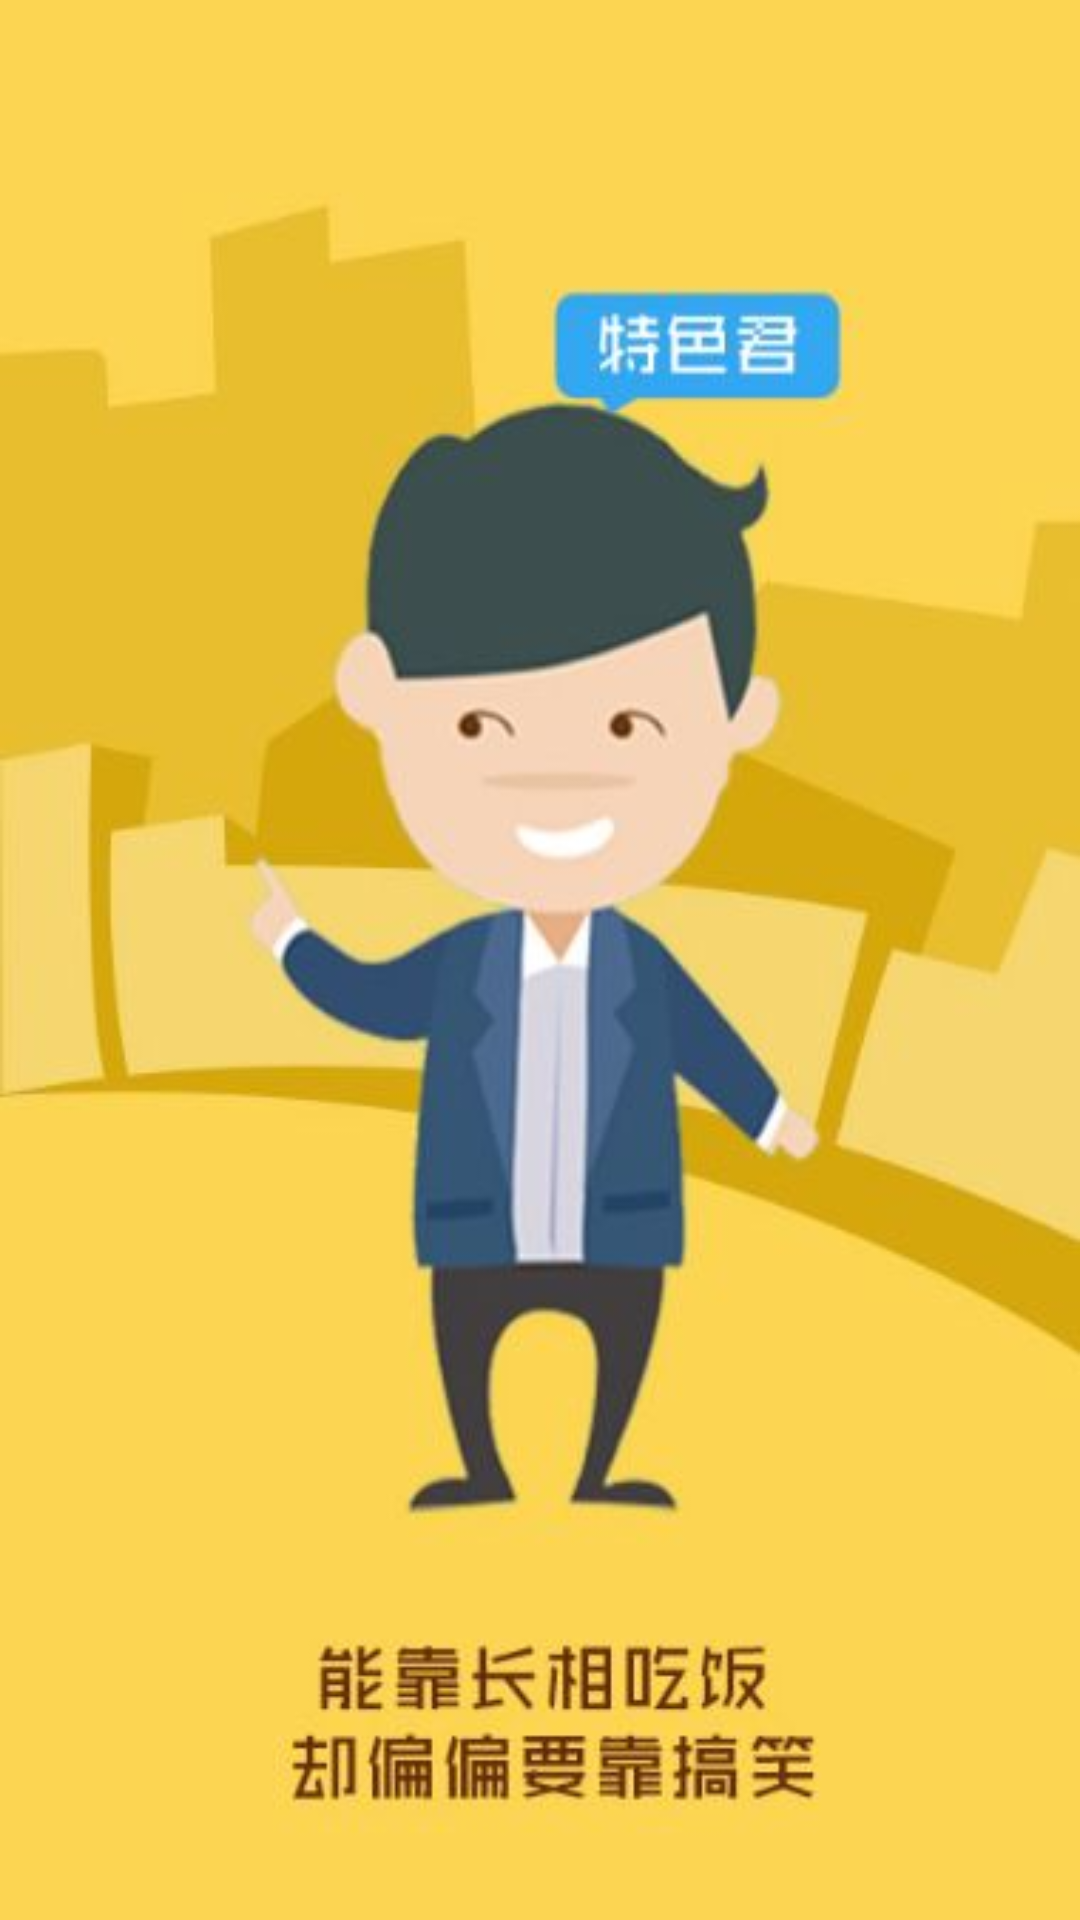

Write the Android layout XML for this screen, with the resource values it uses.
<!-- AndroidManifest.xml: application theme AppTheme.NoActionBar -->
<!-- res/layout/activity_splay.xml -->
<?xml version="1.0" encoding="utf-8"?>
<RelativeLayout xmlns:android="http://schemas.android.com/apk/res/android"
    xmlns:app="http://schemas.android.com/apk/res-auto"
    xmlns:tools="http://schemas.android.com/tools"
    android:layout_width="match_parent"
    android:layout_height="match_parent"
   android:background="@mipmap/loginqidongpage"
    >
 </RelativeLayout>
<!-- resources referenced by this layout -->
<resources>
  <!-- mipmap loginqidongpage: jpg bitmap (mipmap-xxhdpi, 17877 bytes) -->
  <style name="AppTheme.NoActionBar">
          <item name="windowActionBar">false</item>
          <item name="windowNoTitle">true</item>
      </style>
</resources>
